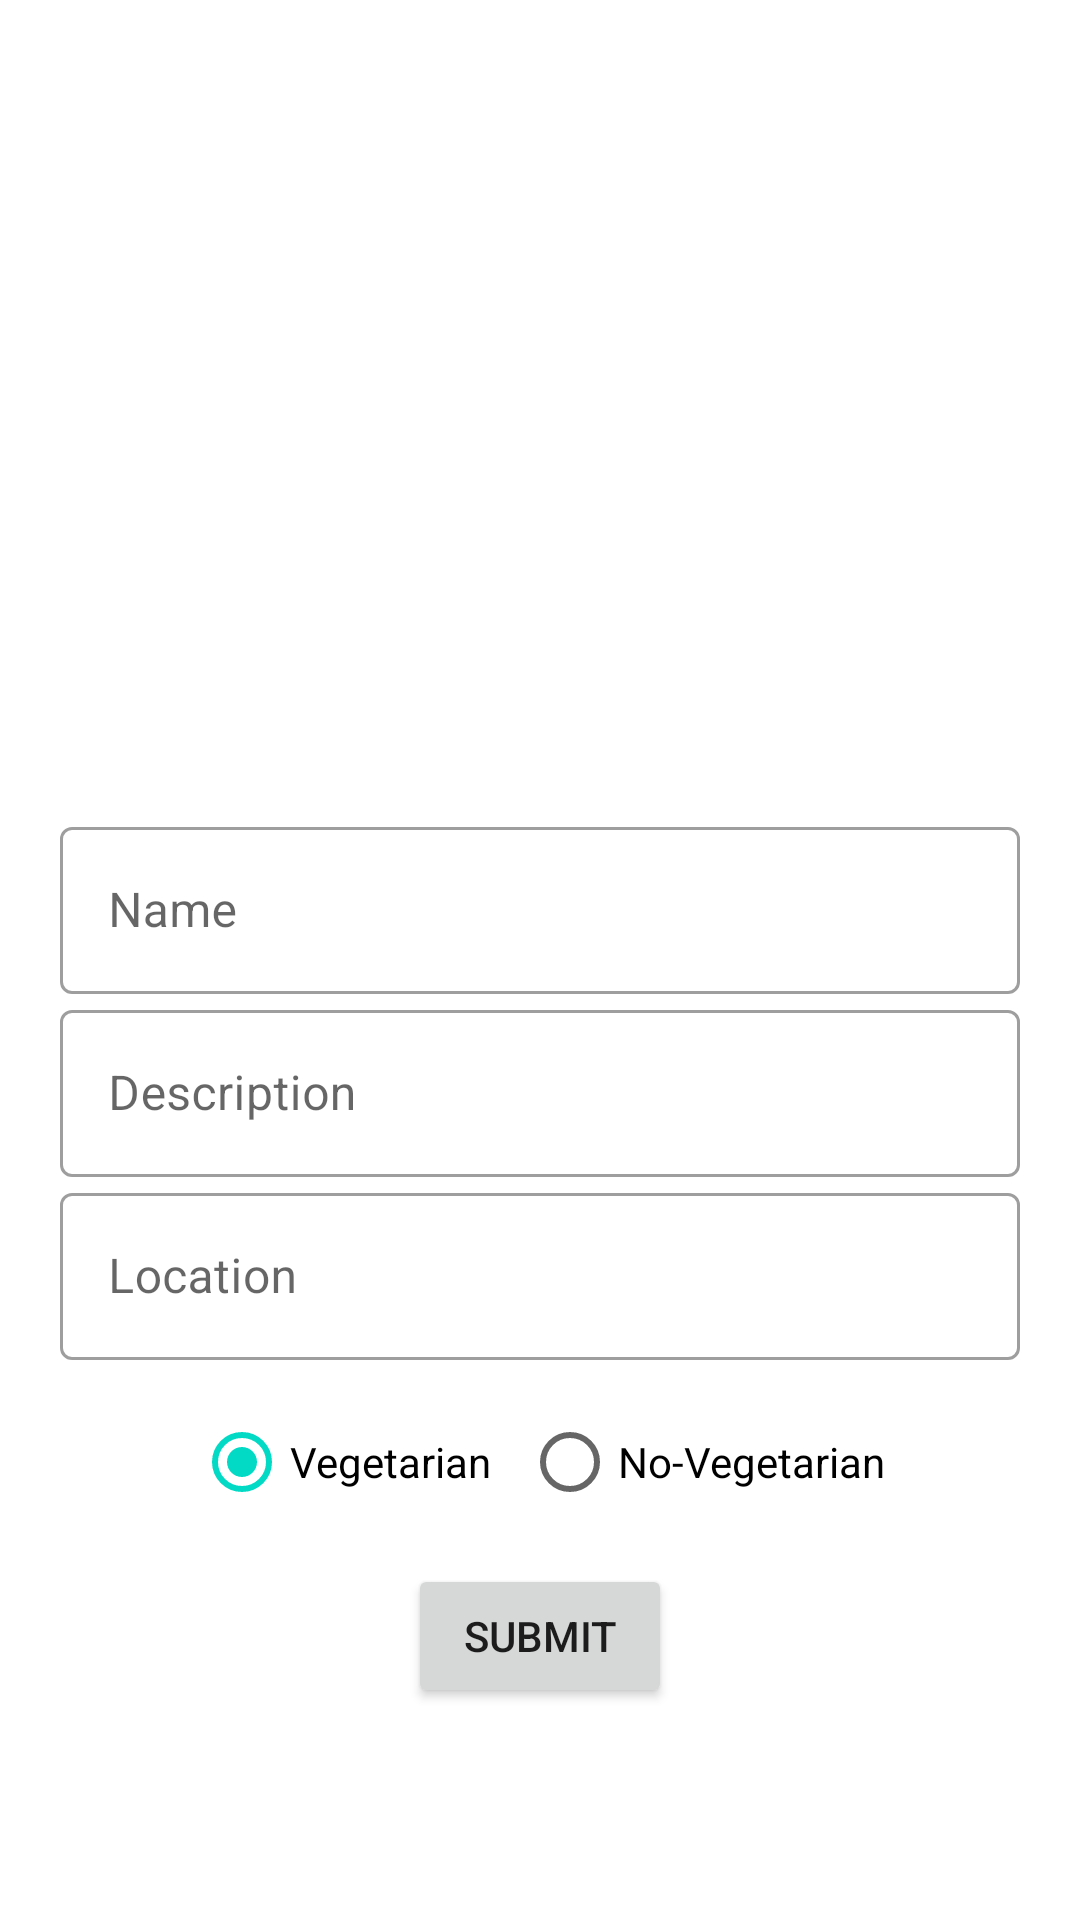

This screen was rendered from an Android layout file. Write that file and the resources it references.
<!-- AndroidManifest.xml: application theme Theme.ForFoodiesByFoodies -->
<!-- res/layout/activity_add_street_food.xml -->
<?xml version="1.0" encoding="utf-8"?>
<ScrollView xmlns:android="http://schemas.android.com/apk/res/android"
    xmlns:tools="http://schemas.android.com/tools"
    android:layout_width="match_parent"
    android:layout_height="match_parent"
    tools:context=".activities.AddStreetFoodActivity">

    <LinearLayout
        android:layout_width="match_parent"
        android:layout_height="wrap_content"
        android:layout_gravity="center"
        android:gravity="center"
        android:orientation="vertical"
        android:padding="20dp">

        <ImageView
            android:id="@+id/image_id"
            android:layout_width="200dp"
            android:layout_height="200dp"
            android:layout_gravity="center"
            android:contentDescription="@string/user_name"
            android:src="@drawable/ic_baseline_person_24" />

        <com.google.android.material.textfield.TextInputLayout
            style="@style/Widget.MaterialComponents.TextInputLayout.OutlinedBox"
            android:layout_width="match_parent"
            android:layout_height="wrap_content"
            android:layout_gravity="center_horizontal">

            <EditText
                android:id="@+id/edtName_id"
                android:layout_width="match_parent"
                android:layout_height="wrap_content"
                android:layout_marginTop="10dp"
                android:autofillHints=""
                android:hint="@string/name"
                android:inputType="textCapWords"
                android:minHeight="48dp" />
        </com.google.android.material.textfield.TextInputLayout>

        <com.google.android.material.textfield.TextInputLayout
            style="@style/Widget.MaterialComponents.TextInputLayout.OutlinedBox"
            android:layout_width="match_parent"
            android:layout_height="wrap_content"
            android:layout_gravity="center_horizontal">

            <EditText
                android:id="@+id/edtDescription_id"
                android:layout_width="match_parent"
                android:layout_height="wrap_content"
                android:layout_marginTop="10dp"
                android:autofillHints=""
                android:hint="@string/description"
                android:inputType="textCapWords"
                android:minHeight="48dp" />
        </com.google.android.material.textfield.TextInputLayout>

        <com.google.android.material.textfield.TextInputLayout
            style="@style/Widget.MaterialComponents.TextInputLayout.OutlinedBox"
            android:layout_width="match_parent"
            android:layout_height="wrap_content"
            android:layout_gravity="center_horizontal">

            <EditText
                android:id="@+id/edtLocation_id"
                android:layout_width="match_parent"
                android:layout_height="wrap_content"
                android:layout_marginTop="10dp"
                android:autofillHints=""
                android:hint="@string/location"
                android:inputType="textCapWords"
                android:minHeight="48dp" />
        </com.google.android.material.textfield.TextInputLayout>


        <RadioGroup
            android:id="@+id/radioGroup"
            android:layout_width="match_parent"
            android:layout_height="wrap_content"
            android:layout_marginTop="10dp"
            android:gravity="center"
            android:orientation="horizontal">

            <RadioButton
                android:id="@+id/radioVege"
                android:layout_width="wrap_content"
                android:layout_height="wrap_content"
                android:layout_gravity="center_horizontal"
                android:checked="true"
                android:text="@string/vegetarian" />

            <RadioButton
                android:id="@+id/radioNonVege"
                android:layout_width="wrap_content"
                android:layout_height="wrap_content"
                android:layout_gravity="center_horizontal"
                android:layout_marginStart="10dp"
                android:checked="false"
                android:text="@string/no_vegetarian" />
        </RadioGroup>

        <Button
            android:id="@+id/submitStreetFooBtn_id"
            android:layout_width="wrap_content"
            android:layout_height="wrap_content"
            android:layout_marginTop="10dp"
            android:text="@string/submit" />
    </LinearLayout>

</ScrollView>
<!-- resources referenced by this layout -->
<resources>
  <string name="description">Description</string>
  <string name="location">Location</string>
  <string name="name">Name</string>
  <string name="no_vegetarian">No-Vegetarian</string>
  <string name="submit">Submit</string>
  <string name="user_name">User Name</string>
  <string name="vegetarian">Vegetarian</string>
  <style name="Theme.ForFoodiesByFoodies" parent="Theme.MaterialComponents.DayNight.DarkActionBar">
          
          <item name="colorPrimary">@color/purple_500</item>
          <item name="colorPrimaryVariant">@color/purple_700</item>
          <item name="colorOnPrimary">@color/white</item>
          
          <item name="colorSecondary">@color/teal_200</item>
          <item name="colorSecondaryVariant">@color/teal_700</item>
          <item name="colorOnSecondary">@color/black</item>
          
          <item name="android:statusBarColor" tools:targetApi="l">?attr/colorPrimaryVariant</item>
          
      </style>
  <color name="purple_500">#FF6200EE</color>
  <color name="purple_700">#FF3700B3</color>
  <color name="white">#FFFFFFFF</color>
  <color name="teal_200">#FF03DAC5</color>
  <color name="teal_700">#FF018786</color>
  <color name="black">#FF000000</color>
</resources>
